Run: headless pygame with SDL's dummy video driver; simulated clock (each Clock.tick advances the game by its frame time, no real sleeping); random seed 0; keys injected as events and as key.get_pressed() state; no mouse input.
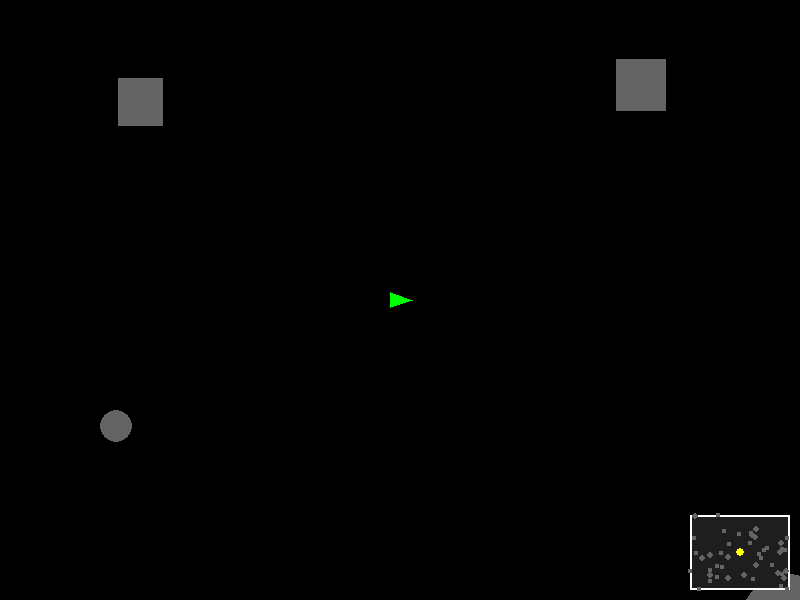
Frame 1 of 4 · flips 1–60 · no input
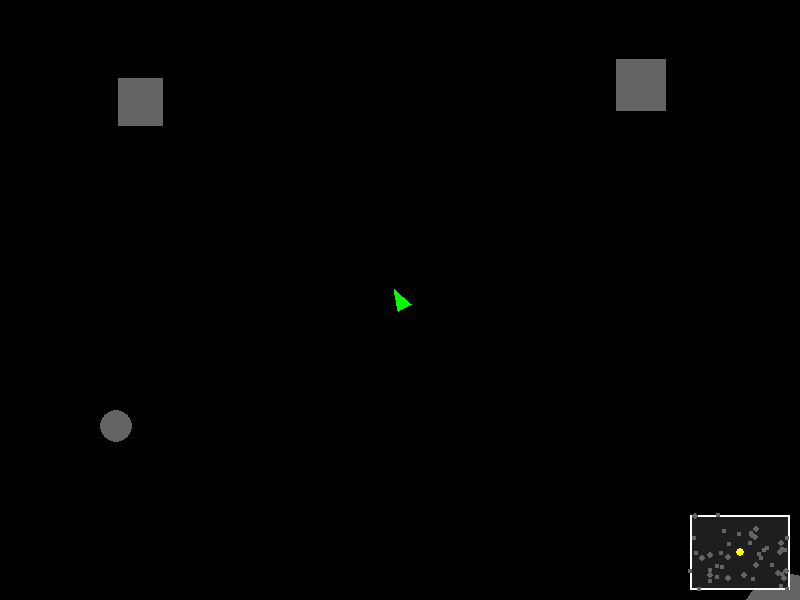
Frame 2 of 4 · flips 61–180 · tapped SPACE, RETURN · held RIGHT (→), D
Frame 3 of 4 · flips 181–300 · held DOWN (↓), S · screen unchanged from frame 2, image omitted
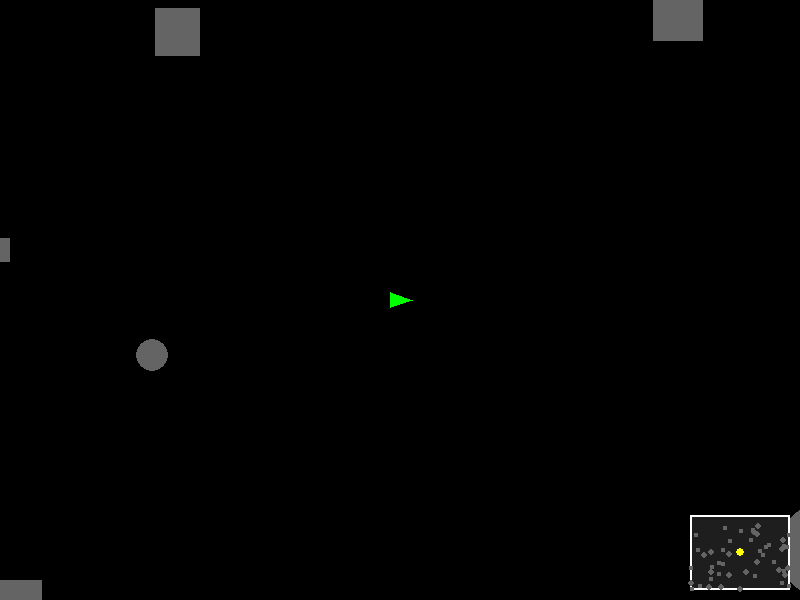
Frame 4 of 4 · flips 301–420 · held LEFT (←), A, UP (↑), W

The pygame program that drew these frames:

# visualizer.py

import pygame
import math
import random

# === INITIALIZATION ===
pygame.init()
SCREEN_WIDTH = 800
SCREEN_HEIGHT = 600
screen = pygame.display.set_mode((SCREEN_WIDTH, SCREEN_HEIGHT))
pygame.display.set_caption("Ship Game - Big Map + Radar")
clock = pygame.time.Clock()
FPS = 60

MAP_WIDTH = SCREEN_WIDTH * 12
MAP_HEIGHT = SCREEN_HEIGHT * 12

# === COLORS ===
GREEN = (0, 255, 0)
GRAY = (100, 100, 100)
RED = (255, 0, 0)
YELLOW = (255, 255, 0)
BLACK = (0, 0, 0)
WHITE = (255, 255, 255)

# === GAME OBJECT CLASSES ===

class Ship:
    def __init__(self, x, y):
        self.x = x
        self.y = y
        self.angle = 0
        self.speed = 4
        self.size = 12

    def get_rect(self):
        return pygame.Rect(self.x - 10, self.y - 10, 20, 20)

    def rotate(self, direction):
        self.angle += direction * 5

    def move_forward(self, walls, circles):
        radians = math.radians(self.angle)
        dx = self.speed * math.cos(radians)
        dy = -self.speed * math.sin(radians)
        new_rect = self.get_rect().move(dx, dy)

        if new_rect.left < 0 or new_rect.right > MAP_WIDTH or new_rect.top < 0 or new_rect.bottom > MAP_HEIGHT:
            return

        for wall in walls:
            if new_rect.colliderect(wall.rect):
                return

        for circle in circles:
            distance = math.hypot(self.x + dx - circle.x, self.y + dy - circle.y)
            if distance < self.size + circle.radius:
                return

        self.x += dx
        self.y += dy

    def draw(self, surface, offset):
        radians = math.radians(self.angle)
        tip = (self.x + self.size * math.cos(radians), self.y - self.size * math.sin(radians))
        left = (self.x + self.size * math.cos(radians + 2.5), self.y - self.size * math.sin(radians + 2.5))
        right = (self.x + self.size * math.cos(radians - 2.5), self.y - self.size * math.sin(radians - 2.5))
        points = [tip, left, right]
        shifted = [(p[0] - offset[0], p[1] - offset[1]) for p in points]
        pygame.draw.polygon(surface, GREEN, shifted)

class CircleObstacle:
    def __init__(self, x, y, radius):
        self.x = x
        self.y = y
        self.radius = radius

    def get_rect(self):
        return pygame.Rect(self.x - self.radius, self.y - self.radius, self.radius * 2, self.radius * 2)

    def draw(self, surface, offset):
        pygame.draw.circle(surface, GRAY, (int(self.x - offset[0]), int(self.y - offset[1])), self.radius)

class Wall:
    def __init__(self, x, y, width, height):
        self.rect = pygame.Rect(x, y, width, height)

    def draw(self, surface, offset):
        shifted = self.rect.move(-offset[0], -offset[1])
        pygame.draw.rect(surface, GRAY, shifted)

# === RADAR ===

def draw_radar(surface, ship, walls, circles):
    radar_width = SCREEN_WIDTH // 8
    radar_height = SCREEN_HEIGHT // 8
    radar_x = SCREEN_WIDTH - radar_width - 10
    radar_y = SCREEN_HEIGHT - radar_height - 10
    radar_rect = pygame.Rect(radar_x, radar_y, radar_width, radar_height)

    pygame.draw.rect(surface, (30, 30, 30), radar_rect)
    pygame.draw.rect(surface, WHITE, radar_rect, 2)

    radar_range_x = SCREEN_WIDTH * 1.5
    radar_range_y = SCREEN_HEIGHT * 1.5
    view_left = ship.x - radar_range_x
    view_top = ship.y - radar_range_y

    def map_to_radar(x, y):
        rel_x = x - view_left
        rel_y = y - view_top
        rx = radar_x + (rel_x / (radar_range_x * 2)) * radar_width
        ry = radar_y + (rel_y / (radar_range_y * 2)) * radar_height
        return int(rx), int(ry)

    for wall in walls:
        if abs(wall.rect.centerx - ship.x) <= radar_range_x and abs(wall.rect.centery - ship.y) <= radar_range_y:
            rx, ry = map_to_radar(wall.rect.centerx, wall.rect.centery)
            pygame.draw.rect(surface, GRAY, pygame.Rect(rx - 2, ry - 2, 4, 4))

    for circle in circles:
        if abs(circle.x - ship.x) <= radar_range_x and abs(circle.y - ship.y) <= radar_range_y:
            rx, ry = map_to_radar(circle.x, circle.y)
            pygame.draw.circle(surface, GRAY, (rx, ry), 3)

    rx, ry = map_to_radar(ship.x, ship.y)
    pygame.draw.circle(surface, YELLOW, (rx, ry), 4)

# === OBSTACLE GENERATOR ===

def generate_obstacles(count, ship):
    walls = []
    circles = []
    attempts = 0
    max_attempts = count * 10

    while len(walls) + len(circles) < count and attempts < max_attempts:
        choice = random.choice([1, 2, 3, 4])
        is_circle = choice in [1, 3]

        if is_circle:
            radius = random.randint(15, 50)
            x = random.randint(radius, MAP_WIDTH - radius)
            y = random.randint(radius, MAP_HEIGHT - radius)
            new_circle = CircleObstacle(x, y, radius)
            new_rect = new_circle.get_rect()
        else:
            width = random.randint(20, 60)
            height = random.randint(20, 60)
            x = random.randint(0, MAP_WIDTH - width)
            y = random.randint(0, MAP_HEIGHT - height)
            new_rect = pygame.Rect(x, y, width, height)

        if new_rect.colliderect(ship.get_rect().inflate(200, 200)):
            attempts += 1
            continue

        overlap = False
        for wall in walls:
            if new_rect.colliderect(wall.rect.inflate(10, 10)):
                overlap = True
                break
        for circle in circles:
            distance = math.hypot(x - circle.x, y - circle.y)
            if distance < radius + circle.radius + 20:
                overlap = True
                break

        if overlap:
            attempts += 1
            continue

        if is_circle:
            circles.append(new_circle)
        else:
            walls.append(Wall(x, y, width, height))

        attempts += 1

    return walls, circles

# === MAIN ===

def main():
    ship = Ship(MAP_WIDTH // 2, MAP_HEIGHT // 2)
    walls, circles = generate_obstacles(700, ship)

    running = True
    while running:
        dt = clock.tick(FPS)
        screen.fill(BLACK)

        keys = pygame.key.get_pressed()
        if keys[pygame.K_a]:
            ship.rotate(1)
        if keys[pygame.K_d]:
            ship.rotate(-1)
        if keys[pygame.K_w]:
            ship.move_forward(walls, circles)

        offset_x = ship.x - SCREEN_WIDTH // 2
        offset_y = ship.y - SCREEN_HEIGHT // 2
        offset = (offset_x, offset_y)

        ship.draw(screen, offset)

        for wall in walls:
            wall.draw(screen, offset)
        for circle in circles:
            circle.draw(screen, offset)

        draw_radar(screen, ship, walls, circles)

        map_border_rect = pygame.Rect(-offset_x, -offset_y, MAP_WIDTH, MAP_HEIGHT)
        pygame.draw.rect(screen, RED, map_border_rect, 5)

        for event in pygame.event.get():
            if event.type == pygame.QUIT:
                running = False

        pygame.display.flip()

    pygame.quit()

if __name__ == '__main__':
    main()
